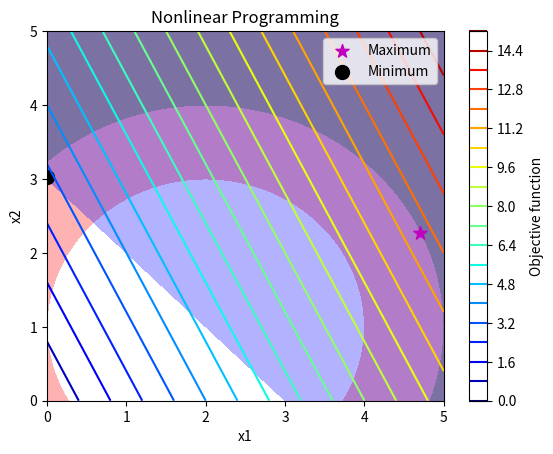

The matplotlib source for this figure:
import numpy as np
import matplotlib.pyplot as plt

def objective(x):
    return 2*x[0] + x[1]

def constraint1(x):
    return (x[0]-2)**2 + (x[1]-1)**2 - 4

def constraint2(x):
    return (x[0]-2)**2 + (x[1]-1)**2 - 9

def constraint3(x):
    return x[0] + x[1] - 3

# Задаем область значений x и y
x = np.linspace(0, 5, 100)
y = np.linspace(0, 5, 100)

# Создаем сетку значений x и y
X, Y = np.meshgrid(x, y)

# Вычисляем значение ограничений для каждой точки сетки
Z1 = constraint1([X, Y])
Z2 = constraint2([X, Y])
Z3 = constraint3([X, Y])

# Построение графиков ограничений
plt.contourf(X, Y, Z1, [0, np.inf], colors='r', alpha=0.3, label='Constraint 1')
plt.contourf(X, Y, Z2, [0, np.inf], colors='g', alpha=0.3, label='Constraint 2')
plt.contourf(X, Y, Z3, [0, np.inf], colors='b', alpha=0.3, label='Constraint 3')

# Построение графика целевой функции
plt.contour(X, Y, objective([X, Y]), 20, cmap='jet')

# Отображение графика
plt.xlabel('x1')
plt.ylabel('x2')
plt.title('Nonlinear Programming')
plt.colorbar(label='Objective function')
plt.legend()

# Нахождение максимума и минимума в области пересечения ограничений
intersection = np.logical_and(np.logical_and(Z1>=0, Z2<=0), Z3>=0)
x_intersection = X[intersection]
y_intersection = Y[intersection]
objective_intersection = objective([x_intersection, y_intersection])
max_index = np.argmax(objective_intersection)
min_index = np.argmin(objective_intersection)
max_x = x_intersection[max_index]
max_y = y_intersection[max_index]
min_x = x_intersection[min_index]
min_y = y_intersection[min_index]
plt.scatter(max_x, max_y, color='m', marker='*', s=100, label='Maximum')
plt.scatter(min_x, min_y, color='k', marker='o', s=100, label='Minimum')

plt.legend()
plt.show()